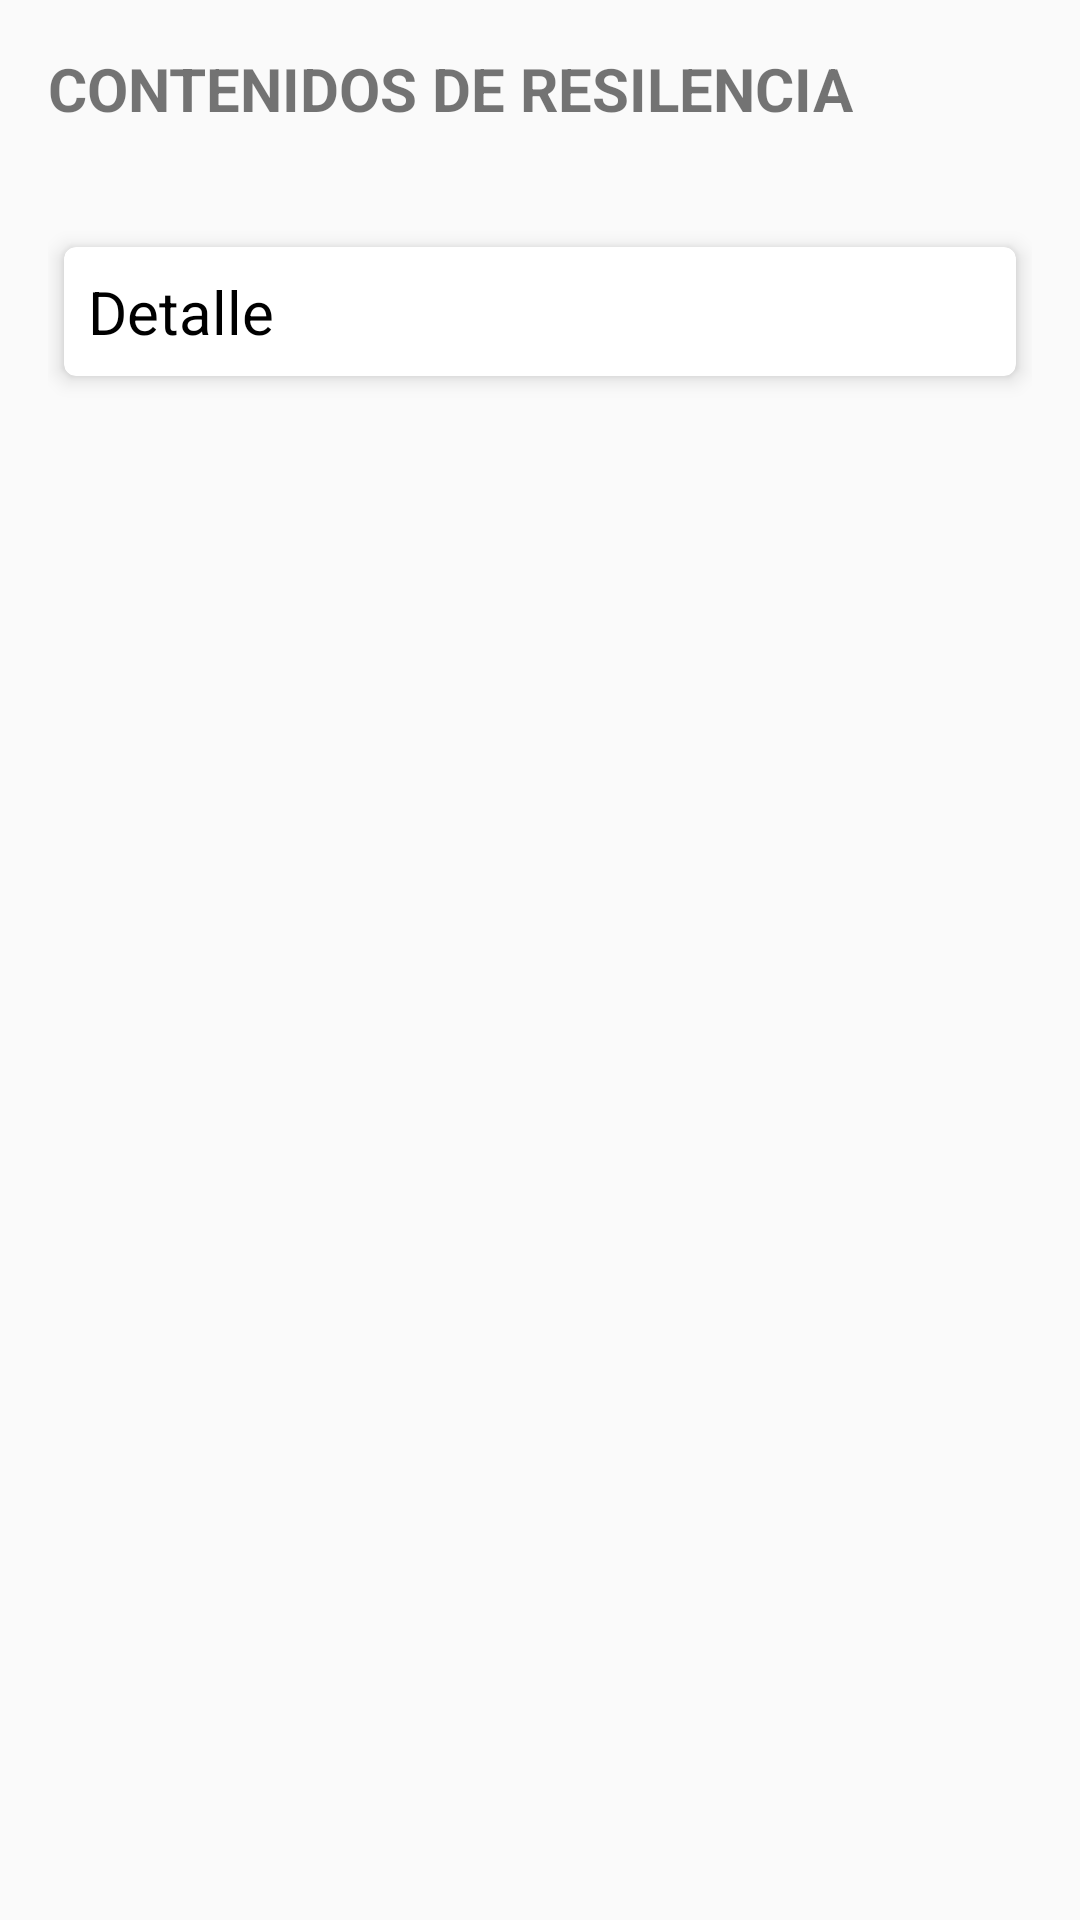

Layout XML and referenced resources for this Android screen:
<!-- AndroidManifest.xml: application theme MyMaterialTheme -->
<!-- res/layout/activity_ver_info_primeros_auxilios.xml -->
<LinearLayout xmlns:android="http://schemas.android.com/apk/res/android"
    xmlns:tools="http://schemas.android.com/tools"
    android:layout_width="match_parent"
    android:layout_height="match_parent"
    android:orientation="vertical"
    tools:context="pa.resilienciacomunitaria.org.wordvision.VerInfoPrimerosAuxilios">

    <TextView
        android:id="@+id/titulo"
        android:layout_width="wrap_content"
        android:layout_height="wrap_content"
        android:layout_alignParentTop="true"
        android:layout_centerHorizontal="true"
        android:gravity="center"
        android:textSize="20sp"
        android:padding="16dp"
        android:textStyle="bold"
        android:text="CONTENIDOS DE RESILENCIA"/>

    <ScrollView
        android:id="@+id/scrollView"
        android:layout_width="match_parent"
        android:layout_height="wrap_content"
        android:padding="16dp"
        android:scrollbars="none">

        <android.support.v7.widget.CardView xmlns:card_view="http://schemas.android.com/apk/res-auto"
            android:id="@+id/card"
            android:layout_width="match_parent"
            android:layout_height="wrap_content"
            card_view:cardBackgroundColor="@android:color/white"
            card_view:cardCornerRadius="4dp"
            card_view:cardElevation="4dp"
            card_view:cardUseCompatPadding="true">

            <LinearLayout
                android:id="@+id/linearLayoutCardContent"
                android:layout_width="match_parent"
                android:layout_height="wrap_content"
                android:orientation="vertical">


               

                <LinearLayout
                    android:layout_width="match_parent"
                    android:layout_height="wrap_content"
                    android:onClick="toggleDetails"
                    android:orientation="horizontal"
                    android:padding="8dp">

                    <TextView
                        android:layout_width="0dp"
                        android:layout_height="wrap_content"
                        android:layout_gravity="center_vertical"
                        android:layout_weight="1"
                        android:gravity="center_vertical"
                        android:text="Detalle"
                        android:textColor="@android:color/black"
                        android:textSize="20sp" />

                    <ImageView
                        android:id="@+id/imageViewExpand"
                        android:layout_width="wrap_content"
                        android:layout_height="wrap_content"
                        android:background="@android:color/transparent"
                        android:src="@mipmap/more"
                        />
                </LinearLayout>


                <LinearLayout
                    android:id="@+id/linearLayoutDetails"
                    android:layout_width="match_parent"
                    android:layout_height="wrap_content"
                    android:orientation="vertical"
                    android:paddingLeft="8dp"
                    android:visibility="gone">

                    <TextView
                        android:id="@+id/contenido"
                        android:layout_width="wrap_content"
                        android:layout_height="wrap_content"
                        android:text="@string/contenido"
                        android:textColor="@android:color/black"
                        android:textSize="16sp" />
                </LinearLayout>


            </LinearLayout>

        </android.support.v7.widget.CardView>

    </ScrollView>





</LinearLayout>
<!-- resources referenced by this layout -->
<resources>
  <string name="contenido" />
  <style name="MyMaterialTheme" parent="MyMaterialTheme.Base">
  
      </style>
  <style name="MyMaterialTheme.Base" parent="Theme.AppCompat.Light.DarkActionBar">
          <item name="windowNoTitle">true</item>
          <item name="windowActionBar">false</item>
          <item name="colorPrimary">@color/colorPrimary</item>
          <item name="colorPrimaryDark">@color/colorPrimaryDark</item>
          <item name="colorAccent">@color/colorAccent</item>
          <item name="android:textColorPrimary">@color/colorAccent</item>
      </style>
  <color name="colorPrimary">#FF7800</color> #FFFFFF
  <color name="colorPrimaryDark">#FF7900</color>
  <color name="colorAccent">#3E82B6</color>
</resources>
